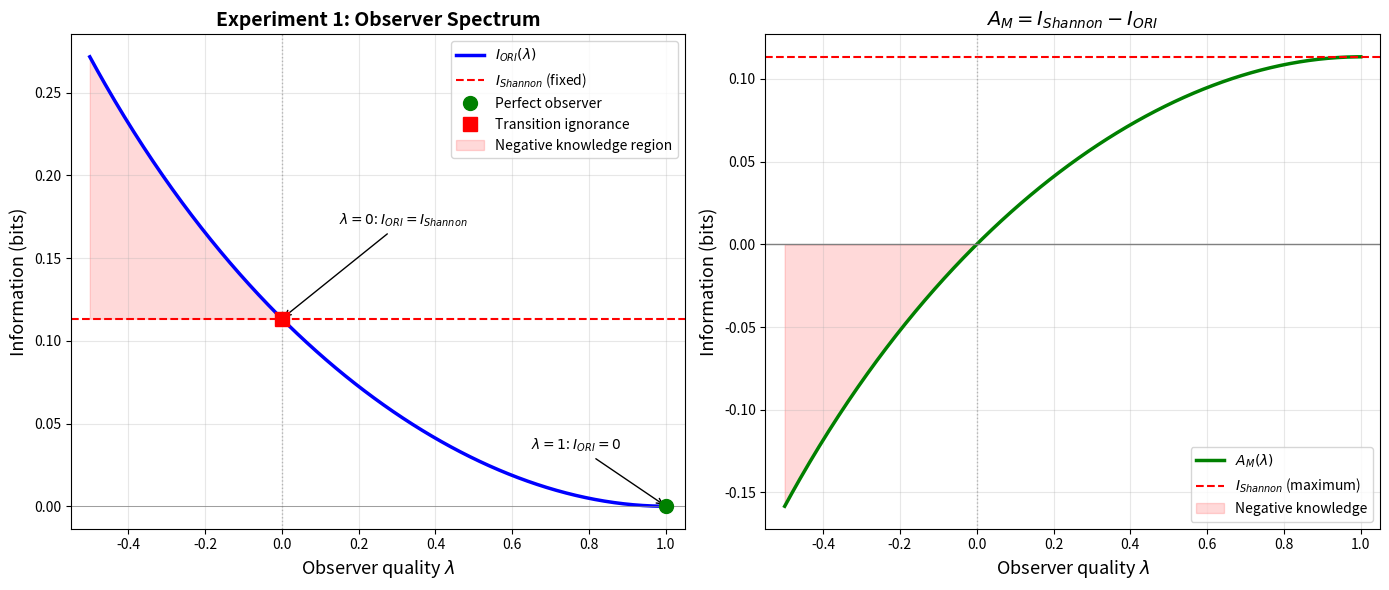

Source code (Python):
"""
Experiment 1: Observer Spectrum
================================
验证 I_ORI 随观察者模型质量连续变化，而 I_Shannon 保持不变。

系统：2 状态天气模型 (晴/雨)
T = [[0.8, 0.2],
     [0.4, 0.6]]

观察者：通过插值参数 λ 构造
P_M^(λ) = λ · P_true + (1-λ) · P_marginal
λ = 1.0  → 完美观察者
λ = 0.0  → 转移无知 (Shannon 基准线)
λ < 0    → 比无知更差 (负知识区域)
"""

import numpy as np
import matplotlib.pyplot as plt

# ============================================================
# 1. 定义系统
# ============================================================

# 转移矩阵 T[i,j] = P(S_{t+1}=j | S_t=i)
T = np.array([
    [0.8, 0.2],   # 晴 → 晴 0.8, 晴 → 雨 0.2
    [0.4, 0.6]    # 雨 → 晴 0.4, 雨 → 雨 0.6
])

state_names = ['晴', '雨']
N = len(state_names)

# ============================================================
# 2. 计算稳态分布 π
# ============================================================

# π·T = π, 即 π 是 T^T 的特征值 1 对应的特征向量
eigenvalues, eigenvectors = np.linalg.eig(T.T)
# 找特征值最接近 1 的
idx = np.argmin(np.abs(eigenvalues - 1.0))
pi = np.real(eigenvectors[:, idx])
pi = pi / pi.sum()  # 归一化

print("=" * 60)
print("系统参数")
print("=" * 60)
print(f"转移矩阵 T:")
for i in range(N):
    row = ", ".join([f"P({state_names[i]}→{state_names[j]})={T[i,j]:.1f}" for j in range(N)])
    print(f"  {row}")
print(f"稳态分布 π: {dict(zip(state_names, [f'{p:.4f}' for p in pi]))}")

# ============================================================
# 3. 计算边缘分布 P(S_{t+1})
# ============================================================

P_marginal = pi @ T  # P(S_{t+1}) = Σ_i π(i) · T[i,:]
print(f"边缘分布 P(S_{{t+1}}): {dict(zip(state_names, [f'{p:.4f}' for p in P_marginal]))}")

# ============================================================
# 4. 核心计算函数
# ============================================================

def kl_divergence(p, q):
    """D_KL(p || q)，处理 p=0 的情况"""
    result = 0.0
    for pi_val, qi_val in zip(p, q):
        if pi_val > 1e-15:  # p=0 时贡献为 0
            if qi_val < 1e-15:  # q→0 而 p>0 时 D_KL → ∞
                return float('inf')
            result += pi_val * np.log2(pi_val / qi_val)
    return result


def compute_I_CET(T_true, P_M, pi):
    """
    I_CET = E_{S_t}[D_KL(P_true(·|s) || P_M(·|s))]
    = Σ_s π(s) · D_KL(P_true(·|s) || P_M(·|s))
    """
    I = 0.0
    for s in range(len(pi)):
        dkl = kl_divergence(T_true[s], P_M[s])
        if dkl == float('inf'):
            return float('inf')
        I += pi[s] * dkl
    return I


def compute_I_Shannon(T_true, pi, P_marginal):
    """
    I_Shannon = I(S_t; S_{t+1})
    = E_{S_t}[D_KL(P_true(·|s) || P(S_{t+1}))]
    
    即 I_CET 在 P_M = P_marginal 时的值
    """
    P_M_ignorant = np.tile(P_marginal, (len(pi), 1))  # 每行都是边缘分布
    return compute_I_CET(T_true, P_M_ignorant, pi)

# ============================================================
# 5. 计算 I_Shannon (固定值)
# ============================================================

I_shannon = compute_I_Shannon(T, pi, P_marginal)
print(f"\nI_Shannon = {I_shannon:.6f} bits")

# 验证：用标准公式 I = H(S_{t+1}) - H(S_{t+1}|S_t)
H_marginal = -np.sum(P_marginal * np.log2(P_marginal + 1e-15))
H_conditional = np.sum(pi[s] * (-np.sum(T[s] * np.log2(T[s] + 1e-15))) for s in range(N))
I_shannon_verify = H_marginal - H_conditional
print(f"I_Shannon (验证) = H(S_{{t+1}}) - H(S_{{t+1}}|S_t) = {H_marginal:.4f} - {H_conditional:.4f} = {I_shannon_verify:.6f} bits")

# ============================================================
# 6. Observer Spectrum：α 从 -0.5 到 1.0
# ============================================================

alphas = np.linspace(-0.5, 1.0, 301)
I_CET_values = []
I_acquired_values = []

for alpha in alphas:
    # P_M^(α) = α · P_true + (1-α) · P_marginal
    P_M = np.zeros_like(T)
    for s in range(N):
        P_M[s] = alpha * T[s] + (1 - alpha) * P_marginal
        # 确保概率非负（α < 0 时可能出现）
        P_M[s] = np.clip(P_M[s], 1e-10, None)
        P_M[s] = P_M[s] / P_M[s].sum()  # 重新归一化
    
    i_cet = compute_I_CET(T, P_M, pi)
    i_acq = I_shannon - i_cet
    
    I_CET_values.append(i_cet)
    I_acquired_values.append(i_acq)

I_CET_values = np.array(I_CET_values)
I_acquired_values = np.array(I_acquired_values)

# ============================================================
# 7. 打印关键点
# ============================================================

print("\n" + "=" * 60)
print("关键观察者的 I_ORI 值")
print("=" * 60)

key_alphas = [1.0, 0.75, 0.5, 0.25, 0.0, -0.25, -0.5]
for a in key_alphas:
    idx = np.argmin(np.abs(alphas - a))
    label = {
        1.0: "完美观察者",
        0.75: "75% 学习",
        0.5: "50% 学习", 
        0.25: "25% 学习",
        0.0: "转移无知 (Shannon 基准)",
        -0.25: "负知识 (轻度)",
        -0.5: "负知识 (重度)"
    }[a]
    marker = " ← I_ORI = I_Shannon" if abs(a) < 0.01 else ""
    marker = " ← I_ORI = 0" if abs(a - 1.0) < 0.01 else marker
    marker = " ← I_ORI > I_Shannon (负知识!)" if a < 0 else marker
    print(f"  λ={a:+.2f}  {label:20s}  I_ORI={I_CET_values[idx]:.6f}  A_M={I_acquired_values[idx]:+.6f}{marker}")

print(f"\n  I_Shannon (固定) = {I_shannon:.6f} bits")

# ============================================================
# 8. 画图
# ============================================================

fig, axes = plt.subplots(1, 2, figsize=(14, 6))

# --- 图 1: I_ORI vs λ ---
ax1 = axes[0]
ax1.plot(alphas, I_CET_values, 'b-', linewidth=2.5, label=r'$I_{ORI}(\lambda)$')
ax1.axhline(y=I_shannon, color='r', linestyle='--', linewidth=1.5, 
            label=r'$I_{Shannon}$ (fixed)')
ax1.axhline(y=0, color='gray', linestyle='-', linewidth=0.5)
ax1.axvline(x=0, color='gray', linestyle=':', linewidth=1, alpha=0.5)

# 标注关键点
ax1.plot(1.0, 0, 'go', markersize=10, zorder=5, label='Perfect observer')
ax1.plot(0.0, I_shannon, 'rs', markersize=10, zorder=5, label='Transition ignorance')

# 负知识区域着色
ax1.fill_between(alphas, I_shannon, I_CET_values, 
                  where=(I_CET_values > I_shannon),
                  alpha=0.15, color='red', label='Negative knowledge region')

ax1.set_xlabel(r'Observer quality $\lambda$', fontsize=13)
ax1.set_ylabel('Information (bits)', fontsize=13)
ax1.set_title('Experiment 1: Observer Spectrum', fontsize=14, fontweight='bold')
ax1.legend(loc='upper right', fontsize=10)
ax1.set_xlim(-0.55, 1.05)
ax1.grid(True, alpha=0.3)

# 添加注释
ax1.annotate(r'$\lambda=0$: $I_{ORI} = I_{Shannon}$',
             xy=(0, I_shannon), xytext=(0.15, I_shannon * 1.5),
             arrowprops=dict(arrowstyle='->', color='black'),
             fontsize=10, ha='left')
ax1.annotate(r'$\lambda=1$: $I_{ORI} = 0$',
             xy=(1.0, 0), xytext=(0.65, I_shannon * 0.3),
             arrowprops=dict(arrowstyle='->', color='black'),
             fontsize=10, ha='left')

# --- 图 2: A_M vs λ ---
ax2 = axes[1]
ax2.plot(alphas, I_acquired_values, 'g-', linewidth=2.5, label=r'$A_M(\lambda)$')
ax2.axhline(y=I_shannon, color='r', linestyle='--', linewidth=1.5,
            label=r'$I_{Shannon}$ (maximum)')
ax2.axhline(y=0, color='gray', linestyle='-', linewidth=1)
ax2.axvline(x=0, color='gray', linestyle=':', linewidth=1, alpha=0.5)

# 负知识区域着色
ax2.fill_between(alphas, 0, I_acquired_values,
                  where=(I_acquired_values < 0),
                  alpha=0.15, color='red', label='Negative knowledge')

ax2.set_xlabel(r'Observer quality $\lambda$', fontsize=13)
ax2.set_ylabel('Information (bits)', fontsize=13)
ax2.set_title(r'$A_M = I_{Shannon} - I_{ORI}$', fontsize=14, fontweight='bold')
ax2.legend(loc='lower right', fontsize=10)
ax2.set_xlim(-0.55, 1.05)
ax2.grid(True, alpha=0.3)

plt.tight_layout()
plt.savefig('exp1_observer_spectrum.png', dpi=150, bbox_inches='tight')
plt.savefig('exp1_observer_spectrum.pdf', bbox_inches='tight')
print(f"\n图已保存: exp1_observer_spectrum.png / .pdf")
plt.show()

# ============================================================
# 9. 核心验证：λ=0 时 I_ORI 是否精确等于 I_Shannon
# ============================================================

print("\n" + "=" * 60)
print("核心验证：退化定理")
print("=" * 60)
idx_zero = np.argmin(np.abs(alphas - 0.0))
print(f"  I_ORI(λ=0)  = {I_CET_values[idx_zero]:.10f}")
print(f"  I_Shannon   = {I_shannon:.10f}")
print(f"  差值         = {abs(I_CET_values[idx_zero] - I_shannon):.2e}")
print(f"  退化定理验证: {'✓ PASS' if abs(I_CET_values[idx_zero] - I_shannon) < 1e-8 else '✗ FAIL'}")

# ============================================================
# 10. 论文可用的数据表
# ============================================================

print("\n" + "=" * 60)
print("论文表格数据")
print("=" * 60)
print(f"{'λ':>6s} | {'I_ORI':>10s} | {'A_M':>12s} | {'I_Shannon':>10s} | {'I_ORI > I_Sh?':>14s}")
print("-" * 62)
for a in [1.0, 0.75, 0.5, 0.25, 0.0, -0.1, -0.25, -0.5]:
    idx = np.argmin(np.abs(alphas - a))
    flag = "YES (负知识)" if I_CET_values[idx] > I_shannon + 1e-8 else "NO"
    print(f"{a:+6.2f} | {I_CET_values[idx]:10.6f} | {I_acquired_values[idx]:+12.6f} | {I_shannon:10.6f} | {flag:>14s}")
